Run: headless pygame with SDL's dummy video driver; simulated clock (each Clock.tick advances the game by its frame time, no real sleeping); random seed 0; keys injected as events and as key.get_pressed() state; no mouse input; restart key SPACE tapped at the start of phases 3 and 4.
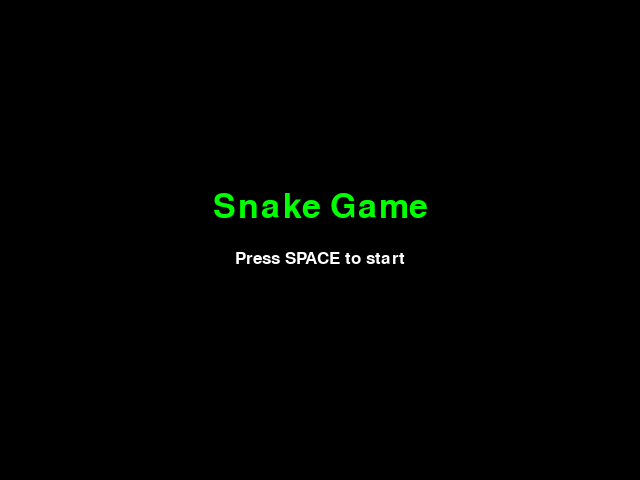
Frame 1 of 4 · flips 1–60 · no input
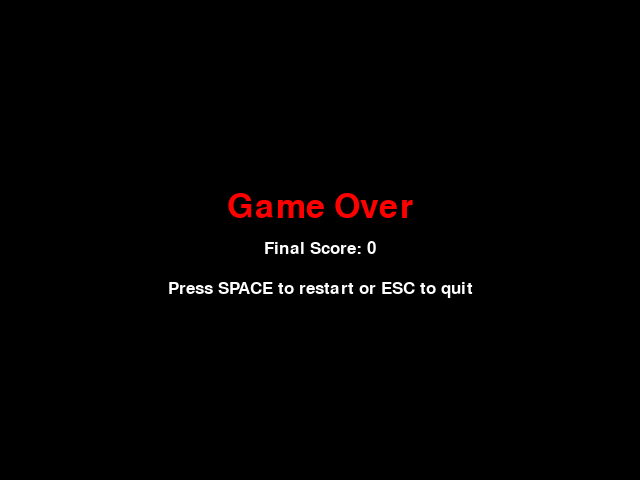
Frame 2 of 4 · flips 61–180 · tapped SPACE, RETURN · held RIGHT (→), D
Frame 3 of 4 · flips 181–300 · tapped SPACE · held DOWN (↓), S · screen unchanged from frame 2, image omitted
Frame 4 of 4 · flips 301–420 · tapped SPACE · held LEFT (←), A, UP (↑), W · screen unchanged from frame 3, image omitted

The pygame program that drew these frames:

import pygame
import sys
import random

# Initialize Pygame
pygame.init()

# Constants
WIDTH = 640
HEIGHT = 480
BLOCK_SIZE = 20
FPS = 10

# Colors (RGB)
BLACK = (0, 0, 0)
GREEN = (0, 255, 0)
RED = (255, 0, 0)
WHITE = (255, 255, 255)
BLUE = (0, 0, 255)

# Set up display
screen = pygame.display.set_mode((WIDTH, HEIGHT))
pygame.display.set_caption("Snake Game")
clock = pygame.time.Clock()
font = pygame.font.SysFont("Arial", 25)
large_font = pygame.font.SysFont("Arial", 50)

def get_random_food_pos(snake):
    """Generate random food position not on snake."""
    while True:
        x = random.randint(0, (WIDTH - BLOCK_SIZE) // BLOCK_SIZE) * BLOCK_SIZE
        y = random.randint(0, (HEIGHT - BLOCK_SIZE) // BLOCK_SIZE) * BLOCK_SIZE
        if (x, y) not in snake:
            return (x, y)

def draw_snake(screen, snake):
    """Draw the snake."""
    for block in snake:
        pygame.draw.rect(screen, GREEN, (block[0], block[1], BLOCK_SIZE, BLOCK_SIZE))
        pygame.draw.rect(screen, BLACK, (block[0], block[1], BLOCK_SIZE, BLOCK_SIZE), 1)

def draw_food(screen, food):
    """Draw the food."""
    pygame.draw.rect(screen, RED, (food[0], food[1], BLOCK_SIZE, BLOCK_SIZE))

def draw_score(screen, score):
    """Draw the score."""
    text = font.render(f"Score: {score}", True, WHITE)
    screen.blit(text, (10, 10))

def draw_start_screen(screen):
    """Draw the start screen."""
    screen.fill(BLACK)
    title = large_font.render("Snake Game", True, GREEN)
    start_text = font.render("Press SPACE to start", True, WHITE)
    screen.blit(title, (WIDTH//2 - title.get_width()//2, HEIGHT//2 - 50))
    screen.blit(start_text, (WIDTH//2 - start_text.get_width()//2, HEIGHT//2 + 10))
    pygame.display.flip()

def draw_game_over_screen(screen, score):
    """Draw the game over screen."""
    screen.fill(BLACK)
    game_over = large_font.render("Game Over", True, RED)
    score_text = font.render(f"Final Score: {score}", True, WHITE)
    restart_text = font.render("Press SPACE to restart or ESC to quit", True, WHITE)
    screen.blit(game_over, (WIDTH//2 - game_over.get_width()//2, HEIGHT//2 - 50))
    screen.blit(score_text, (WIDTH//2 - score_text.get_width()//2, HEIGHT//2))
    screen.blit(restart_text, (WIDTH//2 - restart_text.get_width()//2, HEIGHT//2 + 40))
    pygame.display.flip()

def main():
    """Main game loop."""
    # Game state
    state = "start"  # start, play, game_over
    snake = [(WIDTH//2, HEIGHT//2)]
    direction = (0, 0)  # (dx, dy)
    food = get_random_food_pos(snake)
    score = 0
    running = True

    while running:
        for event in pygame.event.get():
            if event.type == pygame.QUIT:
                running = False
            elif event.type == pygame.KEYDOWN:
                if state == "start":
                    if event.key == pygame.K_SPACE:
                        state = "play"
                elif state == "play":
                    if event.key == pygame.K_UP and direction != (0, BLOCK_SIZE):
                        direction = (0, -BLOCK_SIZE)
                    elif event.key == pygame.K_DOWN and direction != (0, -BLOCK_SIZE):
                        direction = (0, BLOCK_SIZE)
                    elif event.key == pygame.K_LEFT and direction != (BLOCK_SIZE, 0):
                        direction = (-BLOCK_SIZE, 0)
                    elif event.key == pygame.K_RIGHT and direction != (-BLOCK_SIZE, 0):
                        direction = (BLOCK_SIZE, 0)
                elif state == "game_over":
                    if event.key == pygame.K_SPACE:
                        # Restart
                        snake = [(WIDTH//2, HEIGHT//2)]
                        direction = (0, 0)
                        food = get_random_food_pos(snake)
                        score = 0
                        state = "play"
                    elif event.key == pygame.K_ESCAPE:
                        running = False

        if state == "start":
            draw_start_screen(screen)
            continue

        if state == "game_over":
            draw_game_over_screen(screen, score)
            continue

        # Update snake
        head = snake[0]
        new_head = (head[0] + direction[0], head[1] + direction[1])

        # Check wall collision
        if (new_head[0] < 0 or new_head[0] >= WIDTH or
            new_head[1] < 0 or new_head[1] >= HEIGHT):
            state = "game_over"
            continue

        # Check self collision
        if new_head in snake:
            state = "game_over"
            continue

        snake.insert(0, new_head)

        # Check food collision
        if new_head == food:
            score += 1
            food = get_random_food_pos(snake)
        else:
            snake.pop()

        # Draw everything
        screen.fill(BLACK)
        draw_snake(screen, snake)
        draw_food(screen, food)
        draw_score(screen, score)
        pygame.display.flip()
        clock.tick(FPS)

    pygame.quit()
    sys.exit()

if __name__ == "__main__":
    main()
